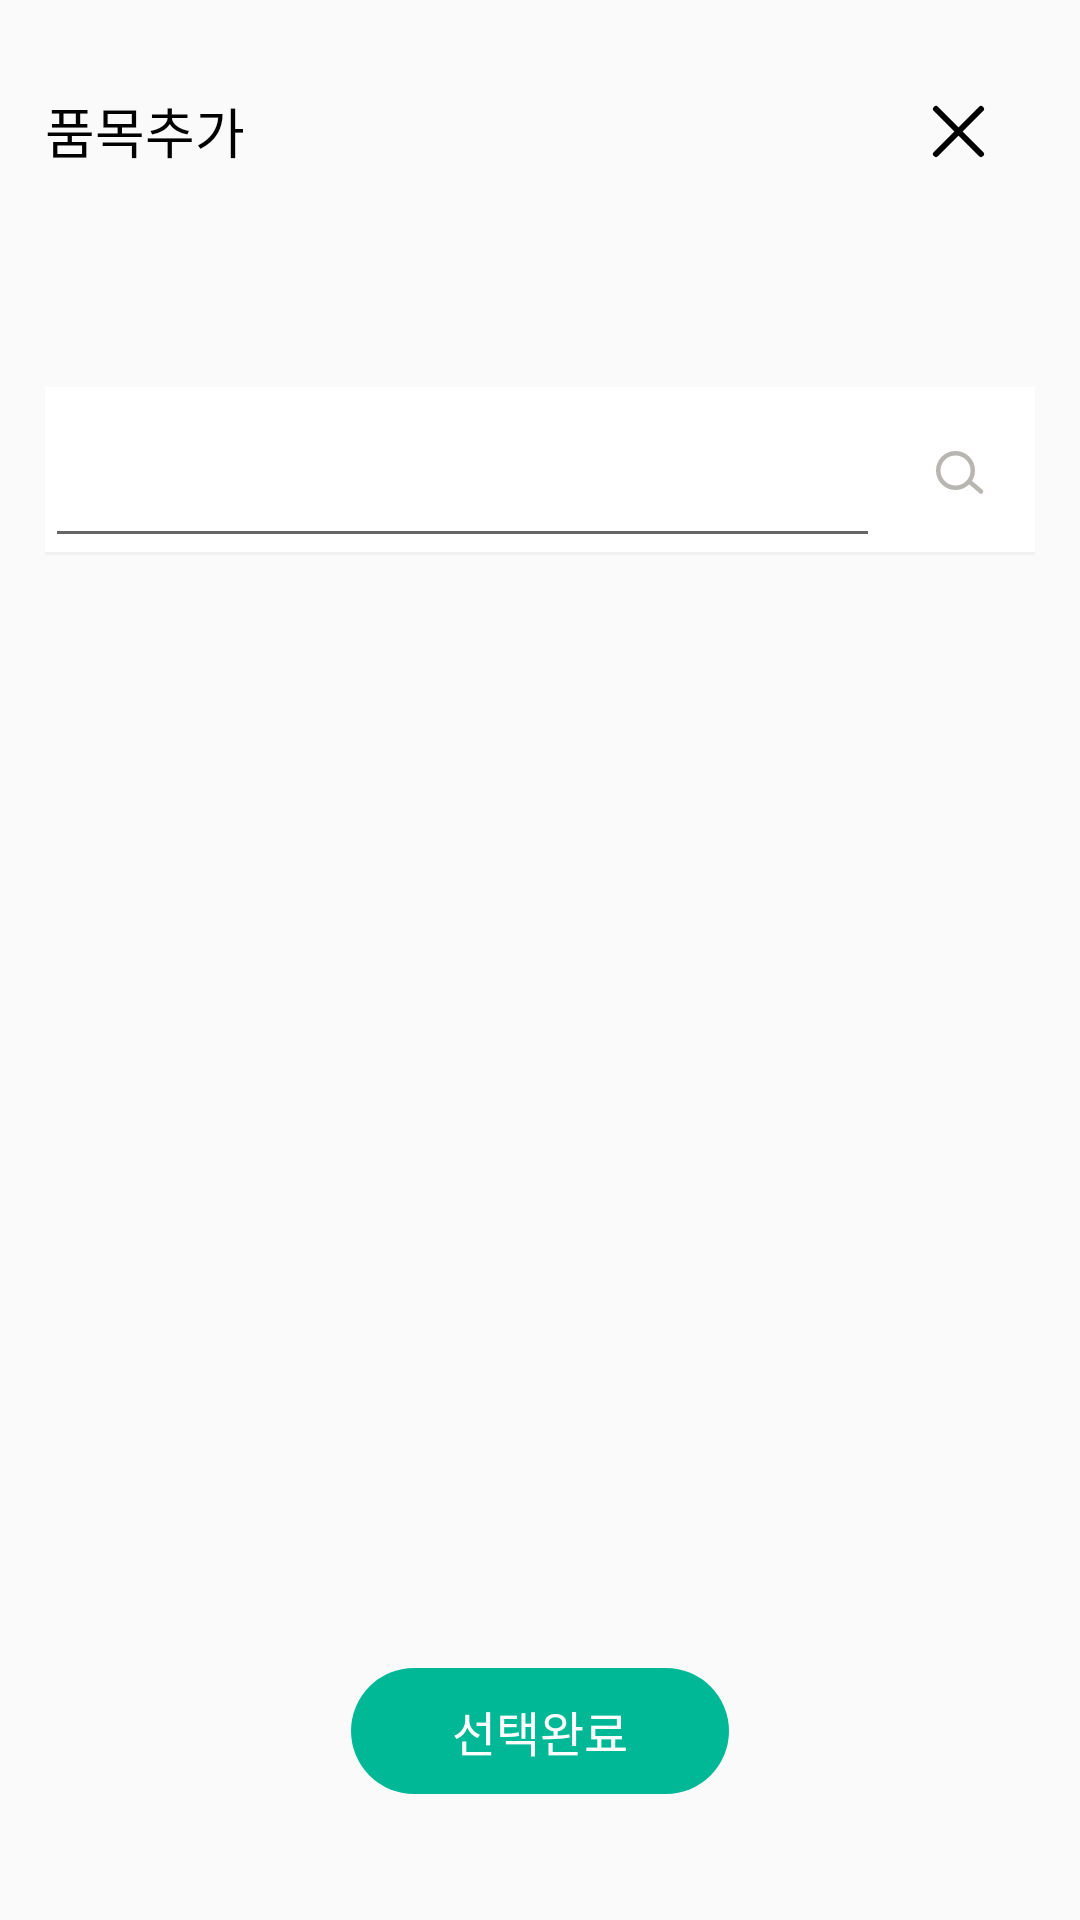

Reconstruct the res/layout file that produces this screen, plus the resources it refers to.
<!-- AndroidManifest.xml: application theme AppTheme -->
<!-- res/layout/activity_add_item.xml -->
<?xml version="1.0" encoding="utf-8"?>
<LinearLayout
    xmlns:android="http://schemas.android.com/apk/res/android"
    xmlns:app="http://schemas.android.com/apk/res-auto"
    xmlns:tools="http://schemas.android.com/tools"
    android:orientation="vertical"
    android:layout_width="match_parent"
    android:layout_height="match_parent"
    android:weightSum="640"
    android:padding="15dp">

    <LinearLayout
        android:layout_width="match_parent"
        android:layout_height="0dp"
        android:layout_weight="60"
        android:orientation="horizontal"
        android:weightSum="320">

        <LinearLayout
            android:layout_width="0dp"
            android:layout_height="match_parent"
            android:layout_weight="270"
            android:gravity="left">

            <TextView
                android:layout_width="wrap_content"
                android:layout_height="wrap_content"
                android:text="품목추가"
                android:textColor="#000"
                android:textSize="18dp"
                android:fontFamily="@font/notosanskrmedium"
                android:layout_gravity="center_vertical"/>
        </LinearLayout>

        <LinearLayout
            android:layout_width="0dp"
            android:layout_height="match_parent"
            android:layout_weight="50"
            android:gravity="center"
            android:orientation="horizontal">

            <ImageButton
                android:id="@+id/ib_close_2"
                android:layout_width="wrap_content"
                android:layout_height="wrap_content"
                android:src="@drawable/ic_btnclose"
                android:background="?attr/selectableItemBackground"/>

        </LinearLayout>
    </LinearLayout>

    <LinearLayout
        android:layout_width="match_parent"
        android:layout_height="0dp"
        android:layout_weight="580"
        android:weightSum="580"
        tools:context=".view.order.additem.AddItemDialog"
        android:id="@+id/activity_tab"
        android:orientation="vertical">

        <com.google.android.material.tabs.TabLayout
            android:layout_width="match_parent"
            android:layout_height="0dp"
            android:layout_weight="60"
            android:id="@+id/tlTab_2"
            app:tabGravity="fill"
            app:tabMode="scrollable"/>

        <LinearLayout
            android:layout_width="match_parent"
            android:layout_height="0dp"
            android:layout_weight="60"
            android:background="@drawable/shape_stroke_order_list"
            android:orientation="horizontal"
            android:gravity="right">
            <LinearLayout
                android:layout_width="0dp"
                android:layout_height="match_parent"
                android:layout_weight="270"
                android:gravity="left">
                <EditText
                    android:id="@+id/et_search"
                    android:layout_width="match_parent"
                    android:layout_height="match_parent"/>
            </LinearLayout>
            <LinearLayout
                android:layout_width="0dp"
                android:layout_height="match_parent"
                android:layout_weight="50"
                android:gravity="center"
                android:orientation="horizontal">
                <ImageButton
                    android:id="@+id/ib_search_2"
                    android:layout_width="wrap_content"
                    android:layout_height="wrap_content"
                    android:src="@drawable/ic_btnsearch"
                    android:background="?attr/selectableItemBackground"
                    android:layout_gravity="right|center_vertical"/>
            </LinearLayout>
        </LinearLayout>


        <LinearLayout
            android:layout_width="match_parent"
            android:layout_height="0dp"
            android:layout_weight="60"
            android:background="@drawable/shape_stroke_under"
            android:visibility="gone">

            <TextView
                android:layout_width="match_parent"
                android:layout_height="match_parent"
                android:gravity="center_vertical"
                android:textSize="16dp"
                android:text="선택목록 (총 품목수 : 1개)"
                android:fontFamily="@font/notosanskrregular"
                android:id="@+id/tv_add_item_count"/>

        </LinearLayout>

        <androidx.viewpager.widget.ViewPager
            android:layout_width="match_parent"
            android:layout_height="0dp"
            android:layout_weight="360"
            android:id="@+id/vpContent"/>

        <LinearLayout
            android:layout_width="match_parent"
            android:layout_height="0dp"
            android:layout_weight="100"
            android:gravity="center">

            <TextView
                android:id="@+id/tv_item_choice"
                android:layout_width="126dp"
                android:layout_height="42dp"
                android:text="선택완료"
                android:background="@drawable/shape_order_link"
                android:layout_gravity="center"
                android:gravity="center"
                android:textSize="16dp"
                android:fontFamily="@font/notosanskrmedium"
                android:textColor="#FFF"/>

        </LinearLayout>

    </LinearLayout>

</LinearLayout>
<!-- resources referenced by this layout -->
<resources>
  <!-- drawable ic_btnclose (drawable) -->
  <vector xmlns:android="http://schemas.android.com/apk/res/android"
      android:width="38dp"
      android:height="38dp"
      android:viewportWidth="38"
      android:viewportHeight="38">
    <path
        android:pathData="M0,0H38V38H0z"
        android:fillColor="#00FFFFFF"/>
    <path
        android:pathData="M27,12L12,27"
        android:strokeWidth="2"
        android:fillColor="#00000000"
        android:strokeColor="#000"
        android:strokeLineCap="round"/>
    <path
        android:pathData="M12,12L27,27"
        android:strokeWidth="2"
        android:fillColor="#00000000"
        android:strokeColor="#000"
        android:strokeLineCap="round"/>
  </vector>
  <!-- drawable ic_btnsearch (drawable) -->
  <vector xmlns:android="http://schemas.android.com/apk/res/android"
      android:width="28dp"
      android:height="28dp"
      android:viewportWidth="28"
      android:viewportHeight="28">
    <path
        android:pathData="M0,0H28V28H0z"
        android:fillColor="#fff"/>
    <path
        android:pathData="M13.5,13.5m-6.5,0a6.5,6.5 0,1 1,13 0a6.5,6.5 0,1 1,-13 0"
        android:strokeWidth="1.5"
        android:fillColor="#fff"
        android:strokeColor="#00000000"/>
    <path
        android:pathData="M13.5,13.5m-5.75,0a5.75,5.75 0,1 1,11.5 0a5.75,5.75 0,1 1,-11.5 0"
        android:strokeWidth="1.5"
        android:fillColor="#00000000"
        android:strokeColor="#b8b6b1"/>
    <path
        android:pathData="M18.5,17.5L22,20.5"
        android:strokeWidth="1.5"
        android:fillColor="#00000000"
        android:strokeColor="#b8b6b1"
        android:strokeLineCap="round"/>
  </vector>
  <!-- drawable shape_order_link (drawable) -->
  <?xml version="1.0" encoding="utf-8"?>
  <shape xmlns:android="http://schemas.android.com/apk/res/android"
      android:shape="rectangle" >
      <solid android:color="#00b896" />
      <corners
          android:radius="37dp"/>
  </shape>
  <!-- drawable shape_stroke_order_list (drawable) -->
  <?xml version="1.0" encoding="utf-8"?>
  <layer-list xmlns:android="http://schemas.android.com/apk/res/android" >
      <item
          android:bottom="1dp"
          android:left="-2dp"
          android:right="-2dp"
          android:top="-2dp">
          <shape android:shape="rectangle" >
              <stroke
                  android:width="1dp"
                  android:color="#F1F1F1" />
  
              <solid android:color="#FFF" />
          </shape>
      </item>
  </layer-list>
  <!-- drawable shape_stroke_under (drawable) -->
  <?xml version="1.0" encoding="utf-8"?>
  <layer-list xmlns:android="http://schemas.android.com/apk/res/android" >
      <item
          android:bottom="2dp"
          android:left="-2dp"
          android:right="-2dp"
          android:top="-2dp">
          <shape android:shape="rectangle" >
              <stroke
                  android:width="1dp"
                  android:color="#707070" />
  
              <solid android:color="#FFF" />
          </shape>
      </item>
  </layer-list>
  <style name="AppTheme" parent="Theme.AppCompat.Light.NoActionBar">
          
          <item name="colorPrimary">@color/colorPrimary</item>
          <item name="colorPrimaryDark">@color/colorPrimaryDark</item>
          <item name="colorAccent">@color/colorAccent</item>
      </style>
  <color name="colorPrimary">#008577</color>
  <color name="colorPrimaryDark">#FFAE29</color>
  <color name="colorAccent">#FFAE29</color>
</resources>
